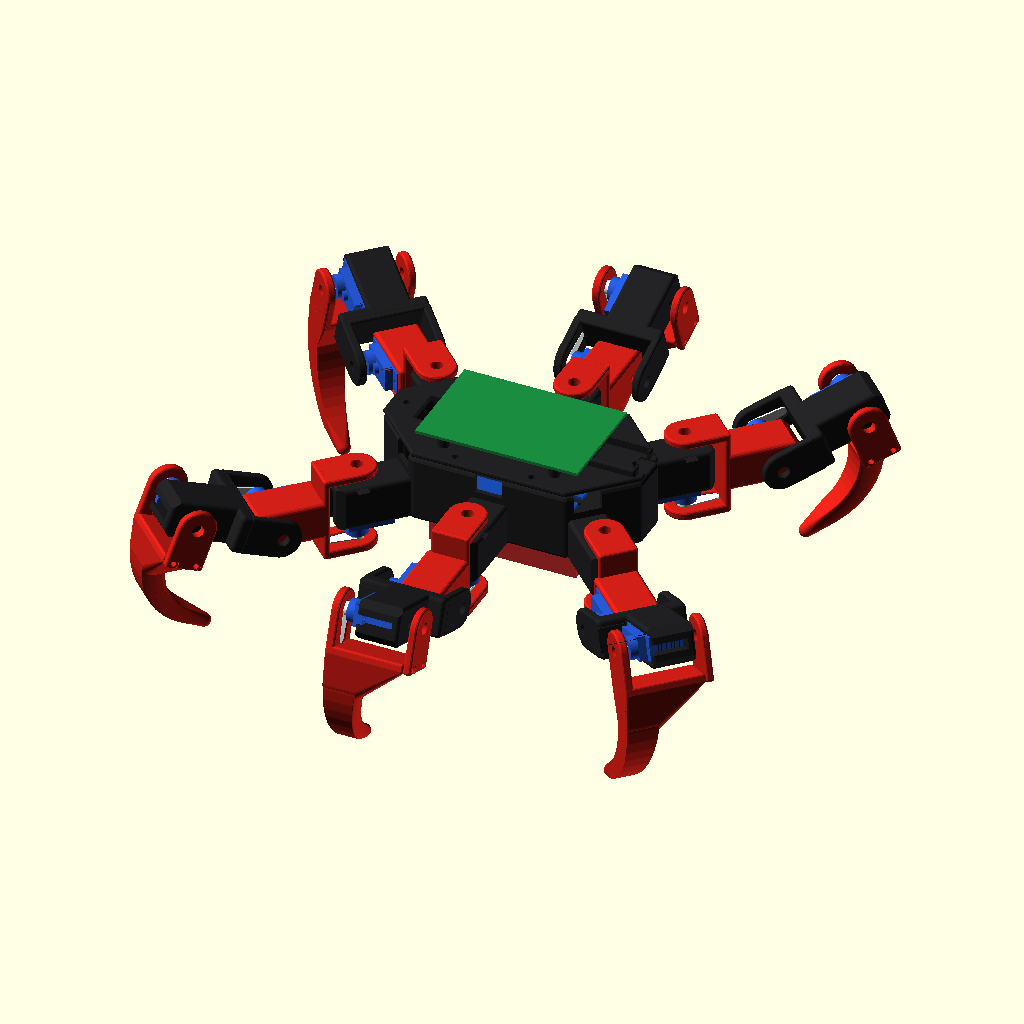
Cell 1: the model at its default parameters.
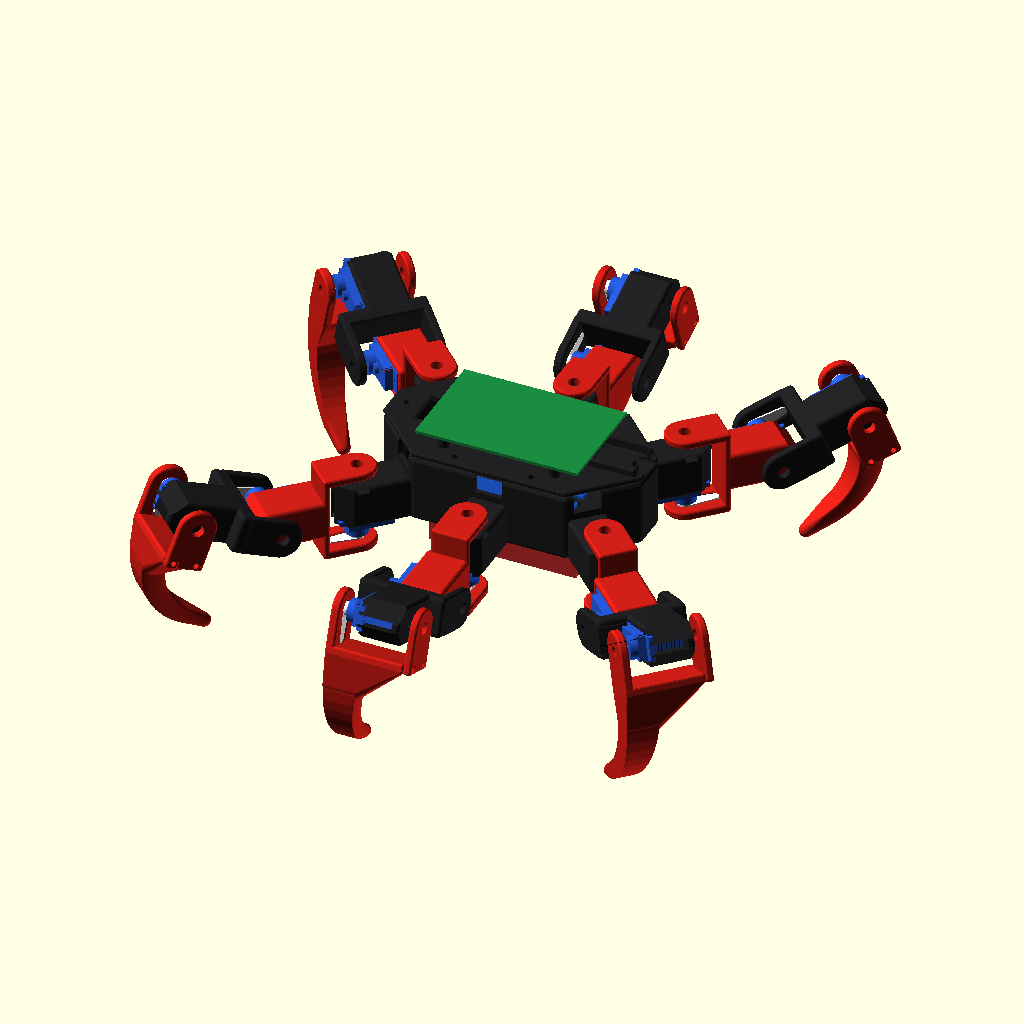
Cell 2: the same model with cab_ch = 8.
All cells are drawn from the same view direction (rotation 55°, 0°, 25°, orthographic, colour scheme Cornfield), but the view is re-fitted for each cell, so position and scale can differ between cells as well as the parameter.
Source of the model, robospider/archive_v1/robospider_v2.0_before_bridge.scad:
// =====================================================================
//  ROBOSPIDER  –  3D tisknutelný šestinohý robot (hexapod)
//  18x MG90S (3 na nohu), 2x PCA9685, ESP32-C3 nebo Raspberry Pi 4B
//
//  openscad -D 'part="assembly"' robospider.scad
//  openscad -D 'part="femur"' -o femur.stl robospider.scad
//
//  part = assembly | body | lid | coxa_L | coxa_R | femur |
//         tibia_L | tibia_R | tibia_cap | bushing | tip_cap | servo_test | leg
//
//  Souřadnice: X dopředu, Y doleva, Z nahoru. Rozměry v mm.
//  Kloubové moduly (kapsa serva, vidlice, čep M3) jsou stejné jako u robopsa.
// =====================================================================

part = "assembly";
$fn  = 48;

// ---------------- tolerance ----------------
clr = 0.3;

// ---------------- MG90S (počátek = osa hřídele na horní ploše pouzdra) ----
sv_L = 22.8; sv_W = 12.2; sv_H = 22.5;
sv_sx = 5.9;  sv_cx = sv_L/2 - sv_sx;
sv_tab_bot = -6.6; sv_tab_t = 2.5; sv_tab_span = 32.2; sv_hole_sp = 27.8;
sv_boss_d = 11.8; sv_boss_h = 4.0; sv_spline_d = 4.8; sv_spline_h = 2.5;

// ---------------- jednoramenná páka ----------------
horn_top = 8.0; horn_arm_t = 1.8; horn_hub_d = 7.6;
horn_arm_len = 17.5; horn_tip_d = 4.8; horn_screw_access = 5.5;

// ---------------- držák serva ----------------
hold_y = 10; floor_t = 4;
hold_x0 = sv_cx - sv_tab_span/2 - 2.3;     // -12.9
hold_x1 = sv_cx + sv_tab_span/2 + 2.3;     //  23.9
hold_ztop = sv_tab_bot + sv_tab_t;         //  -4.1
hold_zbot = -sv_H - floor_t;               // -26.5
cab_w = 5.2;     // šířka drážky pro kabel serva (plochý kabel MG90S ~3.5 mm)
cab_ch = 4;      // zkosení rohů čela držáku pro vedení kabelu

// ---------------- vidlice ----------------
gap = 4;
hp_z0 = horn_top - horn_arm_t - 0.2;  hp_t = 4.5;
pp_t = 4;  pp_z1 = hold_zbot - gap;
fork_zmin = pp_z1 - pp_t;  fork_zmax = hp_z0 + hp_t;
fork_r0 = 17; fork_r1 = 20; fork_w = hold_y;
bush_od = 6;  bush_len = pp_t + gap + 0.3;

// ---------------- noha ----------------
R_F  = 43.5;     // kyčel (coxa): svislá osa -> osa stehenního serva
y_F  = 16.5;     // boční posun stehenního serva (aby kapsa lícovala s vidlicí)
z_F  = 12;       // výška osy stehna nad osou coxa serva
L1   = 46;       // stehno: osa -> osa kolene
tib_r1 = 22;     // tlustší stěna bérce (šrouby víčka)
tib_R  = 40;     // poloměr oblouku bérce
tib_sweep = 75;  // úhel oblouku
tib_tip = 15;    // rovná špička

// ---------------- trup ----------------
// polohy svislých os coxa serv (levá strana; pravá je zrcadlo) a směr nohy
legs = [ [ 65, 45,  45],     // přední
         [  0, 60,  90],     // prostřední
         [-65, 45, 135] ];   // zadní
body_z0 = -hold_ztop;        // spodek trupu (4.1) = horní hrana oušek
body_h  = 36;                // výška vany
wall = 2.5;
lid_t = 3;

// barvy náhledu: trup a stehna černé, coxa a bérce červené
c_black = [0.13,0.13,0.14];
c_red   = [0.82,0.12,0.09];

// póza pro náhled: coxa, stehno, koleno (stupně)
pose = [0, -20, 90];

// =====================================================================
//  MG90S + páka (náhled)
// =====================================================================
module mg90s() {
    color([0.15,0.35,0.85]) {
        translate([-sv_sx, -sv_W/2, -sv_H]) cube([sv_L, sv_W, sv_H]);
        difference() {
            translate([sv_cx - sv_tab_span/2, -sv_W/2, sv_tab_bot]) cube([sv_tab_span, sv_W, sv_tab_t]);
            for (s=[-1,1]) translate([sv_cx + s*sv_hole_sp/2, 0, -10]) cylinder(d=2, h=20);
        }
        cylinder(d=sv_boss_d, h=sv_boss_h);
        translate([6,0,0]) cylinder(d=6, h=2);
    }
    color("gold") translate([0,0,sv_boss_h]) cylinder(d=sv_spline_d, h=sv_spline_h);
}
module horn(ang=180) {
    color("white") {
        translate([0,0,sv_boss_h+0.4]) cylinder(d=7, h=horn_top-sv_boss_h-0.4);
        rotate([0,0,ang]) hull() {
            translate([0,0,horn_top-horn_arm_t+0.2]) cylinder(d=7, h=horn_arm_t-0.2);
            translate([horn_arm_len-2.3,0,horn_top-horn_arm_t+0.2]) cylinder(d=4.2, h=horn_arm_t-0.2);
        }
    }
}
horn_clr = 0.35;  // vůle navíc kolem páky (na každou stranu)
module horn2d(c, ang) {
    rotate([0,0,ang]) hull() {
        circle(d=horn_hub_d+2*c);
        translate([horn_arm_len+horn_clr-(horn_tip_d+2*horn_clr)/2,0]) circle(d=horn_tip_d+2*c);
    }
    circle(d=horn_hub_d+2*c);
}
module horn_cut(ang=180) {
    translate([0,0,hp_z0-1]) linear_extrude(horn_top-hp_z0+1.4) horn2d(horn_clr, ang);
    // náběh na ústí vybrání, páka se snáz zasune
    translate([0,0,hp_z0-0.01]) hull() {
        linear_extrude(0.01) horn2d(horn_clr+0.6, ang);
        translate([0,0,0.6]) linear_extrude(0.01) horn2d(horn_clr, ang);
    }
    translate([0,0,-1]) cylinder(d=horn_screw_access, h=40);
}

// =====================================================================
//  Držák serva a vidlice (stejné jako robopes)
// =====================================================================
// ---------------- zaoblení ----------------
r_edge  = 2;     // zaoblení hran bloků
r_plate = 1.2;   // zaoblení hran desek vidlic
r_body  = 3;     // zaoblení trupu
// kvádr se zaoblenými hranami, a = [x0,y0,z0], b = [x1,y1,z1]
module rbox(a, b, r=r_edge) {
    rr = max(0.2, min(r, (b[0]-a[0])/2-0.01, (b[1]-a[1])/2-0.01, (b[2]-a[2])/2-0.01));
    hull() for (x=[a[0]+rr, b[0]-rr], y=[a[1]+rr, b[1]-rr], z=[a[2]+rr, b[2]-rr])
        translate([x,y,z]) sphere(r=rr, $fn=16);
}
// deska se zaoblenými hranami z 2D tvaru (konvexního)
module rslab(z0, t, rp=r_plate) {
    translate([0,0,z0+rp]) minkowski() {
        linear_extrude(t-2*rp) offset(delta=-rp) children();
        sphere(r=rp, $fn=12);
    }
}
module holder_solid(ext=0) {
    rbox([hold_x0, -hold_y, hold_zbot], [hold_x1+ext, hold_y, hold_ztop]);
}
// ---------------- uložení serva (v2) ----------------
sclr   = 0.4;    // vůle kapsy kolem pouzdra serva
rib_h  = 0.35;   // přesah lisovacích žeber (servo drží bez vůle, žebra se přizpůsobí)
rib_r  = 0.7;
lead   = 0.5;    // náběh (zkosení) na ústí kapsy
srv_hole_d = 1.8;// díra pro samořezný šroub M2 v oušku
module pocket2d(c) {      // obdélník pouzdra s odlehčením rohů (tisk nezaoblí rohy)
    x0 = -sv_sx-c; x1 = sv_L-sv_sx+c; y1 = sv_W/2+c;
    translate([x0, -y1]) square([x1-x0, 2*y1]);
    for (x=[x0,x1], y=[-y1,y1]) translate([x,y]) circle(d=1.4, $fn=12);
}
module tab2d(c) {
    x0 = sv_cx-sv_tab_span/2-c; x1 = sv_cx+sv_tab_span/2+c; y1 = sv_W/2+c;
    translate([x0, -y1]) square([x1-x0, 2*y1]);
    for (x=[x0,x1], y=[-y1,y1]) translate([x,y]) circle(d=1.4, $fn=12);
}
module holder_cut() {
    difference() {
        union() {
            // kapsa pouzdra + kapsa oušek
            translate([0,0,-sv_H-sclr]) linear_extrude(60) pocket2d(sclr);
            translate([0,0,sv_tab_bot-sclr]) linear_extrude(60) tab2d(sclr);
            // náběh na ústí
            translate([0,0,hold_ztop-lead]) hull() {
                linear_extrude(0.01) tab2d(sclr);
                translate([0,0,lead+0.01]) linear_extrude(1) tab2d(sclr+lead);
            }
        }
        // lisovací žebra na dlouhých stěnách (2 na každé straně), nahoře se zužují
        for (x=[sv_cx-6, sv_cx+6], s=[-1,1])
            translate([x, s*(sv_W/2+sclr+rib_r-rib_h), -sv_H-sclr-1]) {
                cylinder(r=rib_r, h=(sv_tab_bot-sclr-2)-(-sv_H-sclr-1), $fn=16);
                translate([0,0,(sv_tab_bot-sclr-2)-(-sv_H-sclr-1)]) cylinder(r1=rib_r, r2=0.01, h=1.5, $fn=16);
            }
    }
    // šroub do oušku na vzdálené straně (u hřídele vede kabel)
    translate([sv_cx + sv_hole_sp/2, 0, sv_tab_bot-9]) cylinder(d=srv_hole_d, h=10, $fn=16);
    // kabel: otevřená drážka v čelní stěně u hřídele (kabel se do ní zasune shora,
    // konektor nemusí nikudy procházet) + zkosené rohy, aby kabel mohl kolem vidlice
    translate([hold_x0-1, -cab_w/2, -sv_H-sclr]) cube([(-sv_sx-sclr) - hold_x0 + 1.01, cab_w, 60]);
    for (s=[-1,1]) translate([0,0,hold_zbot-1]) linear_extrude(hold_ztop-hold_zbot+2)
        polygon([[hold_x0-1, s*(hold_y+1)], [hold_x0-1, s*(hold_y-cab_ch-1)], [hold_x0+cab_ch+1, s*(hold_y+1)]]);
    // čep M3 + kapsa na matici
    translate([0,0,hold_zbot-1]) cylinder(d=3.3, h=floor_t+2, $fn=20);
    translate([0,0,hold_zbot+0.5]) hull() {
        cylinder(d=6.5, h=2.6, $fn=6);
        translate([0,-hold_y-1,0]) cylinder(d=6.5, h=2.6, $fn=6);
    }
}
module plate2d(r1=fork_r1) {
    hull() { circle(r=hold_y); translate([-r1, -fork_w]) square([r1-fork_r0, 2*fork_w]); }
}
module fork_solid(r1=fork_r1, pivot=true) {
    rslab(hp_z0, hp_t) plate2d(r1);
    if (pivot) rslab(fork_zmin, pp_t) plate2d(r1);
    rbox([-r1, -fork_w, pivot ? fork_zmin : pp_z1], [-fork_r0, fork_w, fork_zmax], r_plate);
}
module fork_cut() {
    horn_cut(180);
    translate([0,0,fork_zmin-1]) cylinder(d=bush_od+0.3, h=pp_t+2);
}

// =====================================================================
//  Rámce kloubů (kanonická noha: osa coxa v počátku, noha míří k +X)
// =====================================================================
module C_frame() { multmatrix([[-1,0,0,0],[0,1,0,0],[0,0,-1,0],[0,0,0,1]]) children(); }
module F_frame() { multmatrix([[-1,0,0,R_F],[0,0,1,y_F],[0,1,0,z_F],[0,0,0,1]]) children(); }

// =====================================================================
//  DÍLY
// =====================================================================
// --- coxa: vidlice kolem svislého serva v trupu + držák stehenního serva ---
module coxa() {
    difference() {
        union() {
            C_frame() fork_solid();
            F_frame() holder_solid(2);
        }
        C_frame() fork_cut();
        F_frame() holder_cut();
    }
}

// --- stehno ---
module femur() {
    difference() {
        union() {
            fork_solid();
            rbox([-(L1-hold_x1)-3, -fork_w, fork_zmin], [-fork_r0-1, fork_w, fork_zmax]);
            translate([-L1,0,0]) holder_solid(3);
        }
        fork_cut();
        translate([-L1,0,0]) holder_cut();
    }
}

// --- bérec: oblouk dolů (v lokálních souř. -Y), čepová deska je zvlášť ---
tib_z1 = fork_zmax;                     // vnější (tisková) plocha
function tib_pt(t) = let(a = t*tib_sweep)
    [-tib_r1 - 6 - tib_R*sin(a), -tib_R*(1-cos(a))];
tib_end = tib_pt(1);
tib_dir = [-cos(tib_sweep), -sin(tib_sweep)];   // tečna na konci oblouku
tib_tip_pt = tib_end + tib_tip*tib_dir;
module tib_disc(p, r, th) { translate([p[0], p[1], tib_z1-th]) cylinder(r=r, h=th); }
module tibia() {
    n = 10;
    difference() {
        union() {
            fork_solid(tib_r1, pivot=false);
            for (i=[0:n-1]) hull() {
                tib_disc(tib_pt(i/n),     7 - 3*i/n,     18 - 8*i/n);
                tib_disc(tib_pt((i+1)/n), 7 - 3*(i+1)/n, 18 - 8*(i+1)/n);
            }
            hull() {
                tib_disc(tib_end, 4, 10);
                translate([tib_tip_pt[0], tib_tip_pt[1], tib_z1-5]) sphere(r=3.5);
            }
            // náběh mezi stěnou a obloukem
            hull() {
                rbox([-tib_r1, -fork_w, pp_z1], [-fork_r0, fork_w, fork_zmax], r_plate);
                tib_disc(tib_pt(0.15), 6.8, 17);
            }
        }
        fork_cut();
        // díry pro šrouby víčka (M2.5 samořezné)
        for (s=[-1,1]) translate([-(fork_r0+tib_r1)/2, s*6, pp_z1-1]) cylinder(d=2.2, h=12, $fn=16);
    }
}
module tibia_cap() {        // čepová deska bérce, přišroubuje se zespodu
    difference() {
        rslab(fork_zmin, pp_t) plate2d(tib_r1);
        translate([0,0,fork_zmin-1]) cylinder(d=bush_od+0.3, h=pp_t+2);
        for (s=[-1,1]) translate([-(fork_r0+tib_r1)/2, s*6, fork_zmin-1]) cylinder(d=2.9, h=pp_t+2, $fn=16);
        for (s=[-1,1]) translate([-(fork_r0+tib_r1)/2, s*6, fork_zmin-1]) cylinder(d=5, h=1.5, $fn=20);
    }
}

// --- trup: vana s šesti držáky coxa serv ---
// půdorys vany = průnik polorovin 23.9 mm za každou osou coxa
function hub_r(L) = (L[0]*cos(L[2]) + L[1]*sin(L[2])) - hold_x1 + 0.5;
hub_cap = 68;      // tupý předek a záď
module hub2d(inset=0) {
    intersection_for (i=[0:7]) {
        L = legs[i%3];
        a = i<3 ? L[2] : (i<6 ? -L[2] : (i==6 ? 0 : 180));
        r = i<6 ? hub_r(L) : hub_cap;
        rotate([0,0,a]) translate([r-inset-600, -300]) square(600);
    }
}
module leg_place(i, right=false) {
    L = legs[i];
    if (!right) translate([L[0], L[1], 0]) rotate([0,0,L[2]]) children();
    else mirror([0,1,0]) translate([L[0], L[1], 0]) rotate([0,0,L[2]]) children();
}
pca_pos = [[0, 15], [0, -15]];
module body() {
    difference() {
        union() {
            rslab(body_z0, body_h, r_body) hub2d();
            for (i=[0:2], r=[false,true]) leg_place(i, r) C_frame() holder_solid(3);
            // PCA9685 podstavce (2 desky vedle sebe, delší strana podél X)
            for (p=pca_pos, x=[-27.95,27.95], y=[-9.525,9.525])
                translate([p[0]+x, p[1]+y, body_z0]) cylinder(d=5.5, h=wall+5);
        }
        translate([0,0,body_z0+wall]) linear_extrude(body_h) offset(r=r_body) offset(delta=-r_body) hub2d(wall);
        for (i=[0:2], r=[false,true]) leg_place(i, r) C_frame() holder_cut();
        for (p=pca_pos, x=[-27.95,27.95], y=[-9.525,9.525])
            translate([p[0]+x, p[1]+y, body_z0-1]) cylinder(d=2.2, h=20, $fn=16);
        // mřížka M3 v přední a zadní části (step-down měniče)
        for (sx=[-1,1], x=[40:8:56], y=[-16:8:16])
            if (abs(x)+abs(y) < 62) translate([sx*x, y, body_z0-1]) cylinder(d=3.2, h=wall+2, $fn=16);
        // průchody pro pásek baterie (baterie je pod trupem)
        for (x=[-25,25], s=[-1,1]) translate([x-10, s*26-1.5, body_z0-1]) cube([20,3,wall+2]);
        // průchody kabelů serv: zářez v horní hraně u každé nohy
        for (i=[0:2], r=[false,true]) leg_place(i, r)
            translate([-hold_x1-4, -7, body_z0+body_h-10]) cube([10, 14, 11]);
        // vypínač vzadu
        translate([-hub_cap, 0, body_z0+body_h/2]) rotate([0,90,0]) cylinder(d=12.2, h=10, center=true);
        // sloupky víka (díry)
        for (p=lid_posts) translate([p[0],p[1],body_z0+body_h-10]) cylinder(d=2.6, h=11, $fn=16);
    }
    for (p=lid_posts) difference() {
        translate([p[0],p[1],body_z0]) cylinder(d=7, h=body_h);
        translate([p[0],p[1],body_z0+body_h-10]) cylinder(d=2.6, h=11, $fn=16);
    }
}
lid_posts = [[60, 0], [-60, 0], [20, 31], [-20, 31], [20, -31], [-20, -31]];

// --- víko: Raspberry Pi 4B nebo ESP32-C3 SuperMini ---
module lid() {
    difference() {
        union() {
            rslab(0, lid_t) hub2d();
            for (x=[-29,29], y=[-24.5,24.5]) translate([x, y, 0]) cylinder(d=6, h=lid_t+5);
            // kolébka ESP32-C3 SuperMini (22.5 x 18) vpředu
            rbox([52-13, -11, 0], [52+13, 11, lid_t+4], 1.5);
        }
        for (x=[-29,29], y=[-24.5,24.5]) translate([x, y, -1]) cylinder(d=2.2, h=20, $fn=16);
        translate([52-11.5, -9.25, lid_t]) cube([23, 18.5, 10]);
        translate([52+8, -6, lid_t-1]) cube([10, 12, 10]);        // USB-C
        for (p=lid_posts) translate([p[0],p[1],-1]) cylinder(d=3.4, h=20, $fn=16);
        // kabelové průchody + chlazení
        for (x=[-20:10:20]) translate([x-3, -18, -1]) cube([6, 36, 10]);
        translate([-52, -10, -1]) cube([8, 20, 10]);
    }
}

// --- drobnosti ---
module bushing() {
    difference() { cylinder(d=bush_od, h=bush_len); translate([0,0,-1]) cylinder(d=3.4, h=bush_len+2, $fn=20); }
}
module tip_cap() {          // TPU návlek na špičku bérce
    difference() {
        hull() { sphere(r=5.5); translate([0,0,10]) cylinder(r=5.5, h=1); }
        hull() { sphere(r=3.6); translate([0,0,12]) cylinder(r=3.9, h=1); }
    }
}
module servo_test() {
    difference() { holder_solid(); holder_cut(); }
    translate([0, 30, hold_zbot + hp_z0 + hp_t]) mirror([0,0,1]) difference() {
        translate([0,0,hp_z0]) linear_extrude(hp_t) hull() { circle(r=8); translate([-20,0]) circle(r=5); }
        horn_cut(180);
    }
}

// =====================================================================
//  SESTAVA
// =====================================================================
module leg(p=pose, servos=true) {
    if (servos) C_frame() { mg90s(); }
    rotate([0,0,p[0]]) {
        if (servos) C_frame() horn(180);
        color(c_red) coxa();
        F_frame() {
            if (servos) { mg90s(); rotate([0,0,p[1]]) horn(180); }
            rotate([0,0,p[1]]) {
                color(c_black) femur();
                translate([-L1,0,0]) {
                    if (servos) { mg90s(); rotate([0,0,p[2]]) horn(180); }
                    rotate([0,0,p[2]]) { color(c_red) tibia(); color(c_red) tibia_cap(); }
                }
            }
        }
    }
}
module electronics() {
    color([0.1,0.55,0.25]) translate([-42.5, -28, body_z0+body_h+lid_t+5]) cube([85,56,1.6]);
    for (p=pca_pos) color([0.1,0.3,0.7]) translate([p[0]-31.25, p[1]-12.7, body_z0+wall+5]) cube([62.5,25.4,1.6]);
    color([0.85,0.2,0.2]) translate([-38.5, -20.5, body_z0-21]) cube([77,41,21]);
}
module assembly(p=pose) {
    color(c_black) body();
    color(c_black) translate([0,0,body_z0+body_h]) lid();
    electronics();
    for (i=[0:2]) {
        leg_place(i) leg(p);
        leg_place(i, true) leg(p);
    }
}

// =====================================================================
//  Tisková orientace
// =====================================================================
module print_coxa_L() { translate([0,0,fork_w]) rotate([90,0,0]) coxa(); }
module print_coxa_R() { mirror([0,1,0]) print_coxa_L(); }
module print_femur()  { translate([0,0,fork_w]) rotate([90,0,0]) femur(); }
module print_tibia_L(){ translate([0,0,tib_z1]) mirror([0,0,1]) tibia(); }
module print_tibia_R(){ mirror([1,0,0]) print_tibia_L(); }

if (part=="assembly")   assembly();
if (part=="leg")        leg();
if (part=="body")       translate([0,0,-body_z0]) body();
if (part=="lid")        lid();
if (part=="coxa_L")     print_coxa_L();
if (part=="coxa_R")     print_coxa_R();
if (part=="femur")      print_femur();
if (part=="tibia_L")    print_tibia_L();
if (part=="tibia_R")    print_tibia_R();
if (part=="tibia_cap")  translate([0,0,-fork_zmin]) tibia_cap();
if (part=="bushing")    bushing();
if (part=="tip_cap")    translate([0,0,5.5]) tip_cap();
if (part=="servo_test") translate([0,0,-hold_zbot]) servo_test();
Customizer parameters (derived from the source; name, type, default, range or options):
part: string, default "assembly"
clr: number, default 0.3
cab_w: number, default 5.2
cab_ch: number, default 4
gap: number, default 4
R_F: number, default 43.5
y_F: number, default 16.5
z_F: number, default 12
L1: number, default 46
tib_r1: number, default 22
tib_R: number, default 40
tib_sweep: number, default 75
tib_tip: number, default 15
body_h: number, default 36
wall: number, default 2.5
lid_t: number, default 3
c_black: vector, default [0.13, 0.13, 0.14]
c_red: vector, default [0.82, 0.12, 0.09]
pose: vector, default [0, -20, 90]
